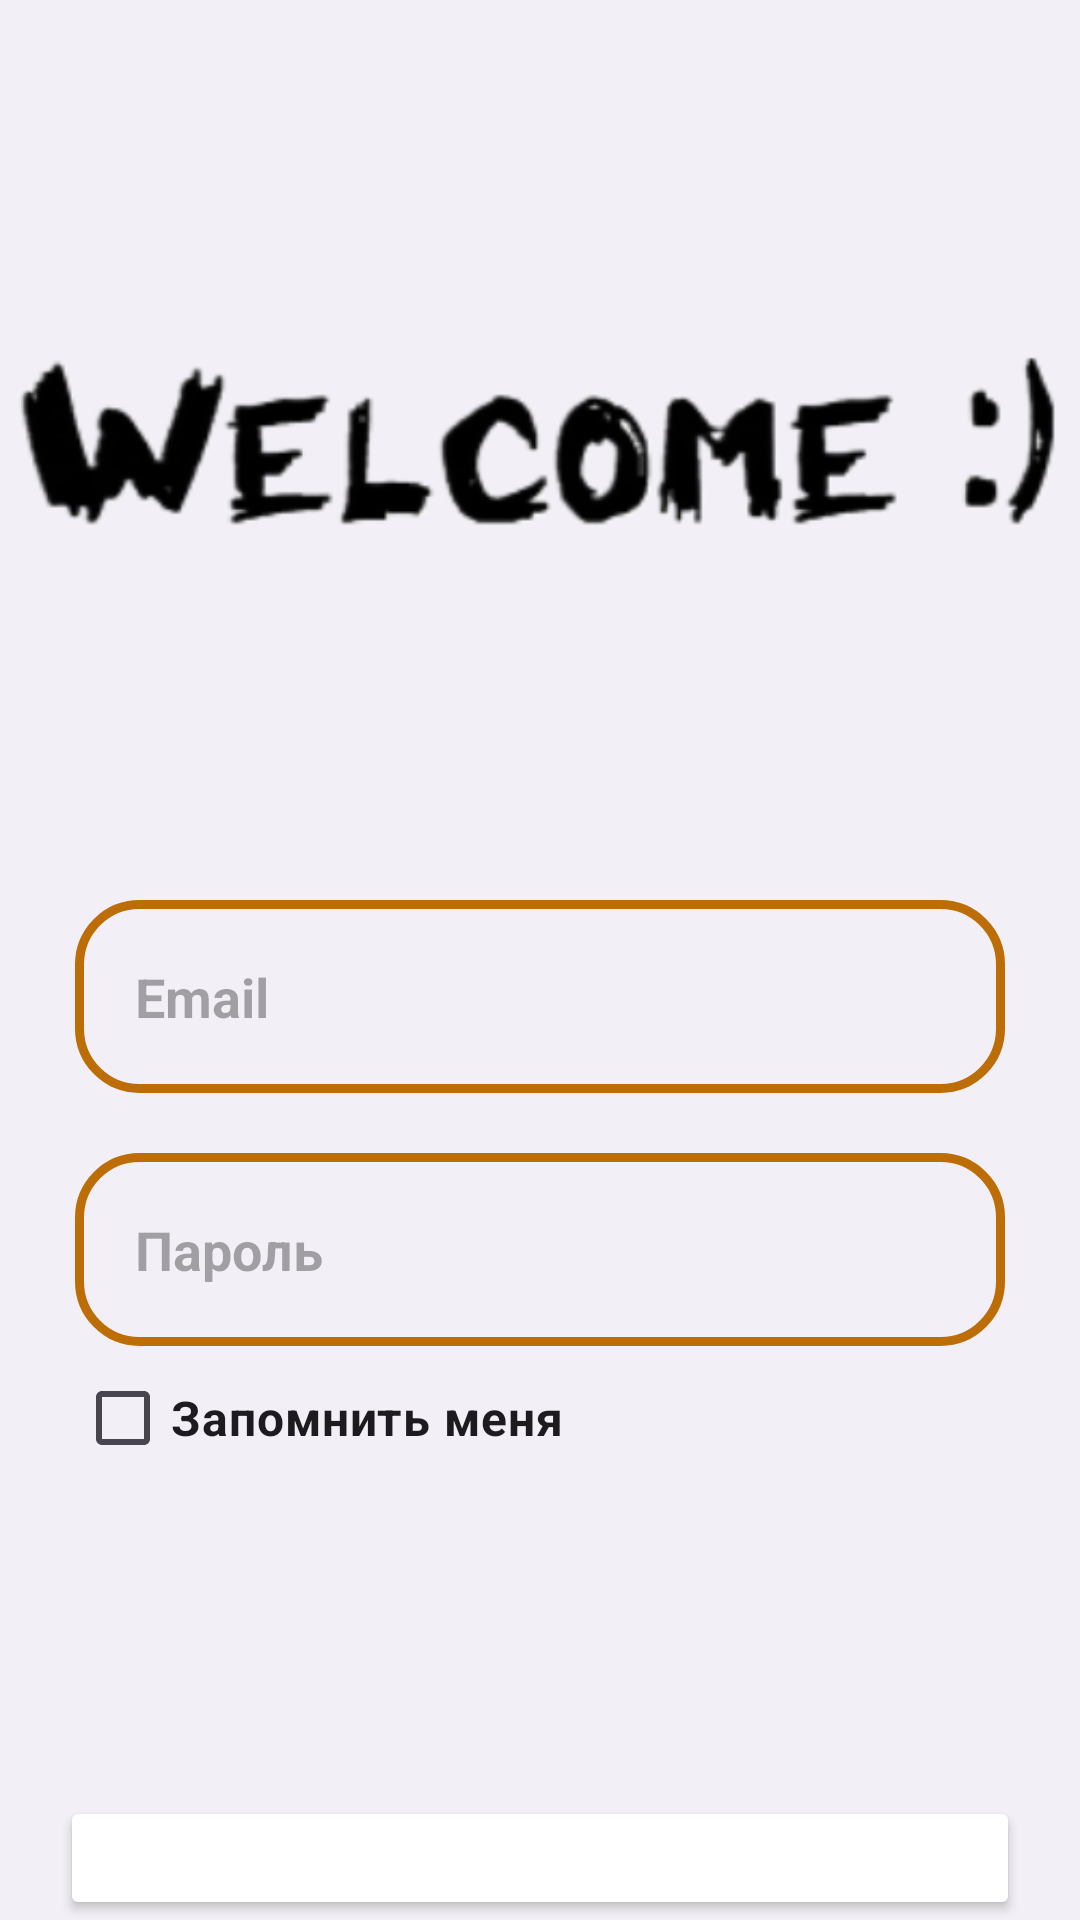

Here is an Android app screen rendered from its layout file. Give the layout XML and the strings, colors and styles it references.
<!-- AndroidManifest.xml: application theme Theme.MyApplication -->
<!-- res/layout/activity_main2.xml -->
<?xml version="1.0" encoding="utf-8"?>
<RelativeLayout xmlns:android="http://schemas.android.com/apk/res/android"
    xmlns:app="http://schemas.android.com/apk/res-auto"
    xmlns:tools="http://schemas.android.com/tools"
    android:layout_width="match_parent"
    android:layout_height="match_parent"
    android:background="#F2F0F6"
    tools:context=".LoginActivity">

    <ImageView
        android:id="@+id/app_logo"
        android:layout_width="410dp"
        android:layout_height="100dp"
        android:src="@drawable/wel"
        android:layout_centerHorizontal="true"
        android:layout_marginTop="100dp"
        />
    <EditText
        android:id="@+id/login_phone_input"
        android:layout_width="match_parent"
        android:layout_height="wrap_content"
        android:layout_below="@+id/app_logo"
        android:layout_marginTop="100dp"
        android:background="@drawable/input_design"
        android:padding="20dp"
        android:layout_marginRight="25dp"
        android:layout_marginLeft="25dp"
        android:hint="Email"
        android:inputType="textEmailAddress"
        android:textColor="@color/black"
        android:textSize="18sp"
        android:textStyle="bold"
        />

    <EditText
        android:id="@+id/login_password_input"
        android:layout_width="match_parent"
        android:layout_height="wrap_content"
        android:layout_below="@+id/login_phone_input"
        android:layout_marginTop="20dp"
        android:background="@drawable/input_design"
        android:padding="20dp"
        android:layout_marginRight="25dp"
        android:layout_marginLeft="25dp"
        android:hint="Пароль"
        android:inputType="textPassword"
        android:textColor="@color/black"
        android:textSize="18sp"
        android:textStyle="bold"
        />
    <LinearLayout
        android:id="@+id/linear_check"
        android:layout_width="match_parent"
        android:layout_height="wrap_content"
        android:orientation="horizontal"
        android:layout_below="@+id/login_password_input"
        />
    <CheckBox
        android:id="@+id/login_chekBox"
        android:layout_width="wrap_content"
        android:layout_height="wrap_content"
        android:layout_below="@+id/linear_check"
        android:layout_marginLeft="25dp"
        android:text="Запомнить меня"
        android:textSize="16dp"
        android:textStyle="bold"
        />

    <Button
        android:id="@+id/login_button"
        android:layout_width="match_parent"
        android:layout_height="wrap_content"
        android:layout_below="@+id/linear_check"
        android:layout_marginLeft="20dp"
        android:layout_marginRight="20dp"
        android:layout_marginTop="150dp"
        android:backgroundTint="@color/white"
        android:padding="20dp"
        android:text="Войти"
        android:textColor="@color/black"
        android:textSize="20sp" />


</RelativeLayout>
<!-- resources referenced by this layout -->
<resources>
  <color name="black">#000000</color>
  <color name="white">#FFFFFFFF</color>
  <!-- drawable input_design (drawable) -->
  <?xml version="1.0" encoding="utf-8"?>
  <shape xmlns:android="http://schemas.android.com/apk/res/android">
  
  <stroke
      android:color="@color/button"
      android:width="3dp"
  
      >
  </stroke>
      <corners
          android:radius="20dp"
          >
      </corners>
  
  </shape>
  <!-- drawable wel: png bitmap (drawable, 43220 bytes) -->
  <style name="Theme.MyApplication" parent="Base.Theme.MyApplication" />
  <color name="button">#FFBC6D06</color>
  <style name="Base.Theme.MyApplication" parent="Theme.Material3.DayNight.NoActionBar">
          
          
      </style>
</resources>
